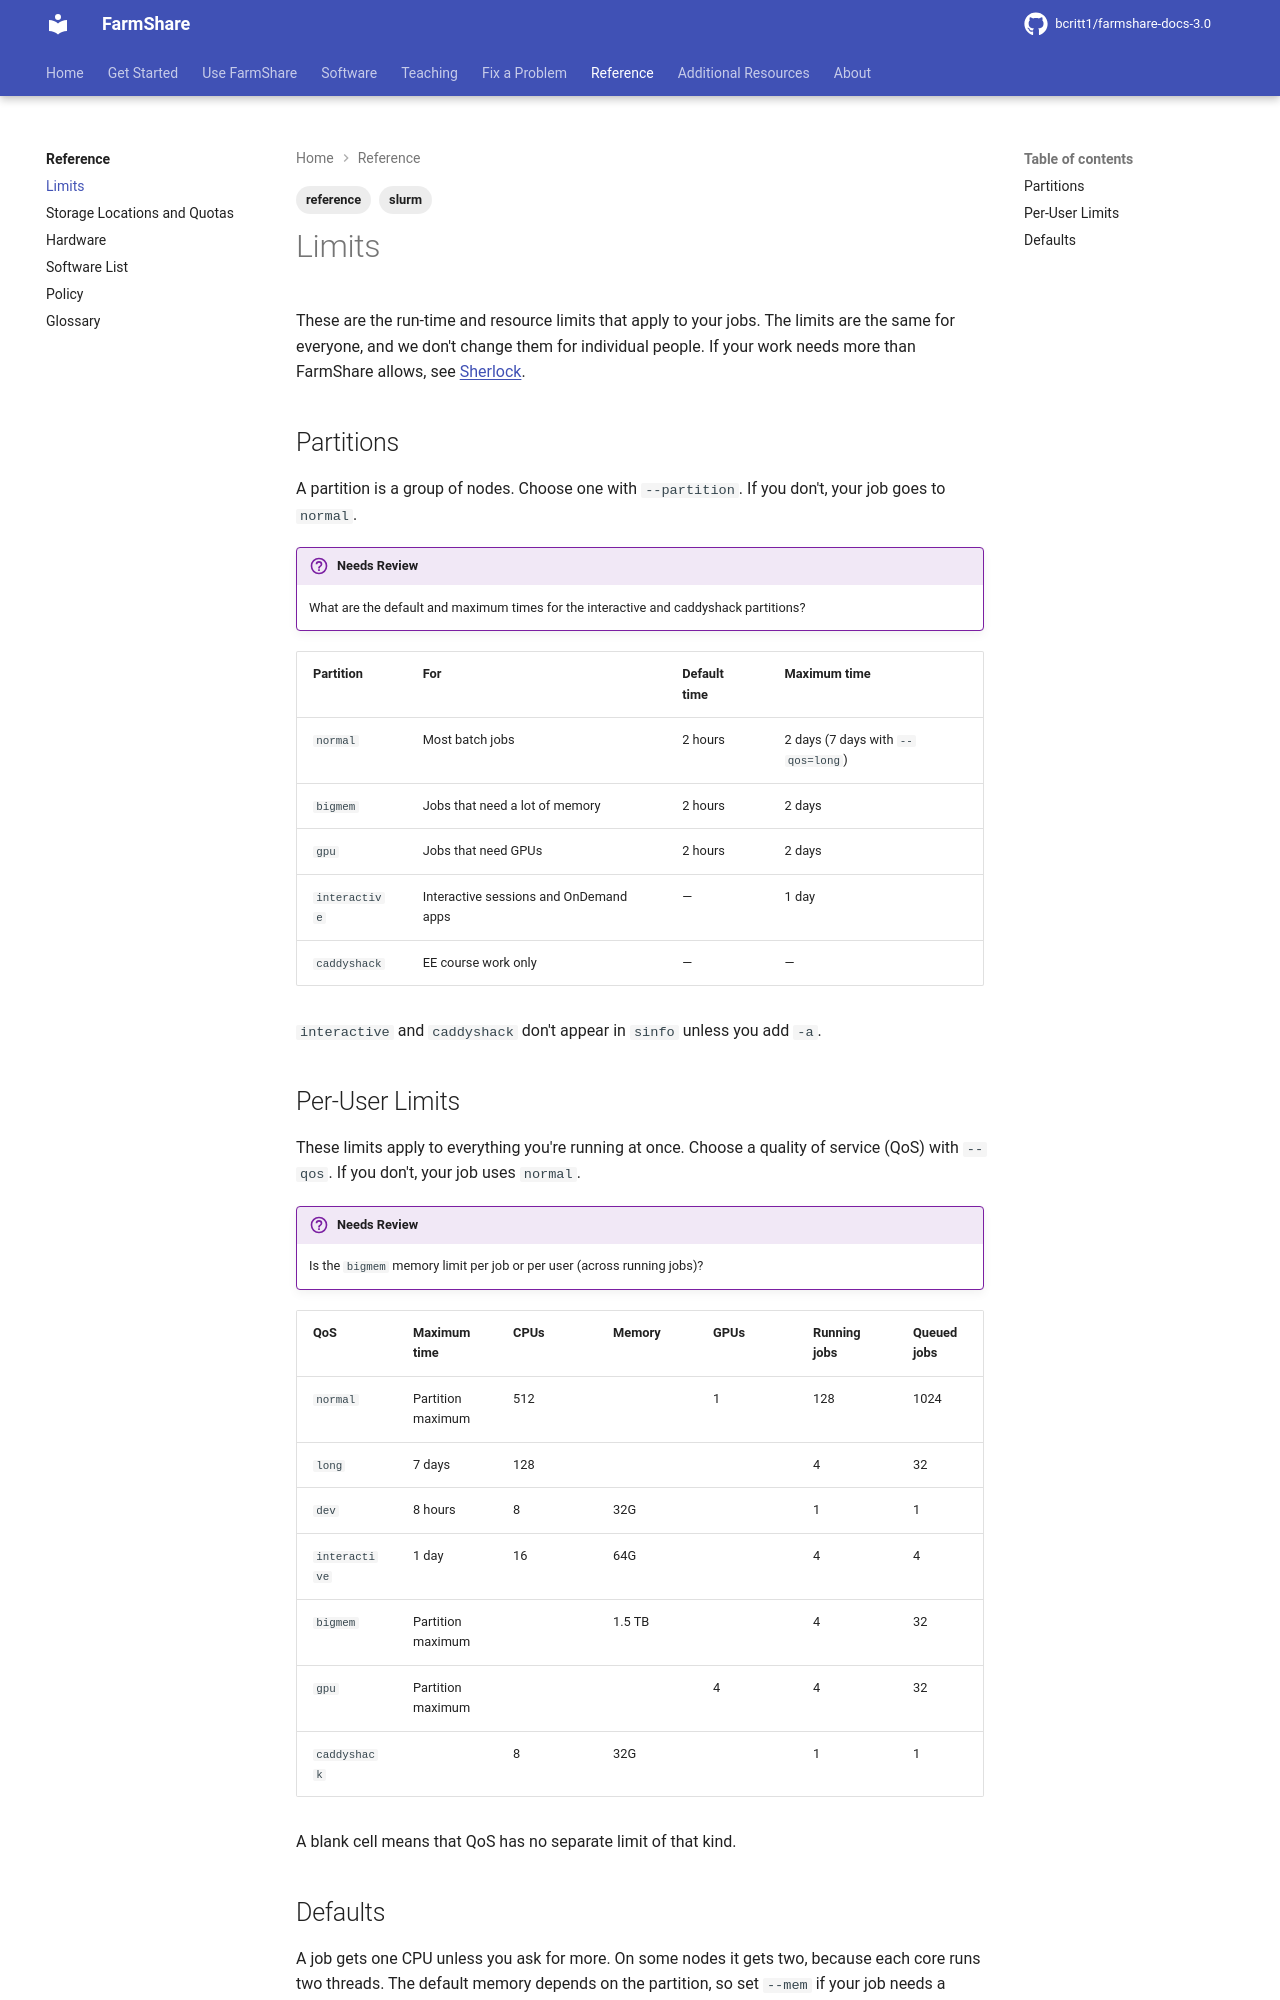

repository: bcritt1/farmshare-docs-3.0 · page: reference/limits/index.html · generator: mkdocs

---
tags:
    - reference
    - slurm
---

These are the run-time and resource limits that apply to your jobs. The limits
are the same for everyone, and we don't change them for individual people. If
your work needs more than FarmShare allows, see
[Sherlock](../resources/sherlock.md).

## Partitions

A partition is a group of nodes. Choose one with `--partition`. If you don't,
your job goes to `normal`.

!!! review "Needs Review"
    What are the default and maximum times for the interactive and caddyshack
    partitions?

| Partition | For | Default time | Maximum time |
|---|---|---|---|
| `normal` | Most batch jobs | {{ facts.default_runtime }} | {{ facts.max_runtime }} ({{ facts.long_max_runtime }} with `--qos=long`) |
| `bigmem` | Jobs that need a lot of memory | {{ facts.default_runtime }} | {{ facts.max_runtime }} |
| `gpu` | Jobs that need GPUs | {{ facts.default_runtime }} | {{ facts.max_runtime }} |
| `interactive` | Interactive sessions and OnDemand apps | — | {{ facts.interactive_max_runtime }} |
| `caddyshack` | EE course work only | — | — |

`interactive` and `caddyshack` don't appear in `sinfo` unless you add `-a`.

## Per-User Limits

These limits apply to everything you're running at once. Choose a quality of
service (QoS) with `--qos`. If you don't, your job uses `normal`.

!!! review "Needs Review"
    Is the `bigmem` memory limit per job or per user (across running jobs)?

| QoS | Maximum time | CPUs | Memory | GPUs | Running jobs | Queued jobs |
|---|---|---|---|---|---|---|
| `normal` | Partition maximum | {{ facts.qos.normal.cpus }} | | {{ facts.qos.normal.gpus }} | {{ facts.qos.normal.running_jobs }} | {{ facts.qos.normal.submitted_jobs }} |
| `long` | {{ facts.qos.long.max_time }} | {{ facts.qos.long.cpus }} | | | {{ facts.qos.long.running_jobs }} | {{ facts.qos.long.submitted_jobs }} |
| `dev` | {{ facts.qos.dev.max_time }} | {{ facts.qos.dev.cpus }} | {{ facts.qos.dev.mem }} | | {{ facts.qos.dev.jobs }} | {{ facts.qos.dev.jobs }} |
| `interactive` | {{ facts.interactive_max_runtime }} | {{ facts.qos.interactive.cpus }} | {{ facts.qos.interactive.mem }} | | {{ facts.qos.interactive.jobs }} | {{ facts.qos.interactive.jobs }} |
| `bigmem` | Partition maximum | | {{ facts.qos.bigmem.mem }} | | {{ facts.qos.bigmem.running_jobs }} | {{ facts.qos.bigmem.submitted_jobs }} |
| `gpu` | Partition maximum | | | {{ facts.qos.gpu.gpus }} | {{ facts.qos.gpu.running_jobs }} | {{ facts.qos.gpu.submitted_jobs }} |
| `caddyshack` | | {{ facts.qos.caddyshack.cpus }} | {{ facts.qos.caddyshack.mem }} | | {{ facts.qos.caddyshack.jobs }} | {{ facts.qos.caddyshack.jobs }} |

A blank cell means that QoS has no separate limit of that kind.
